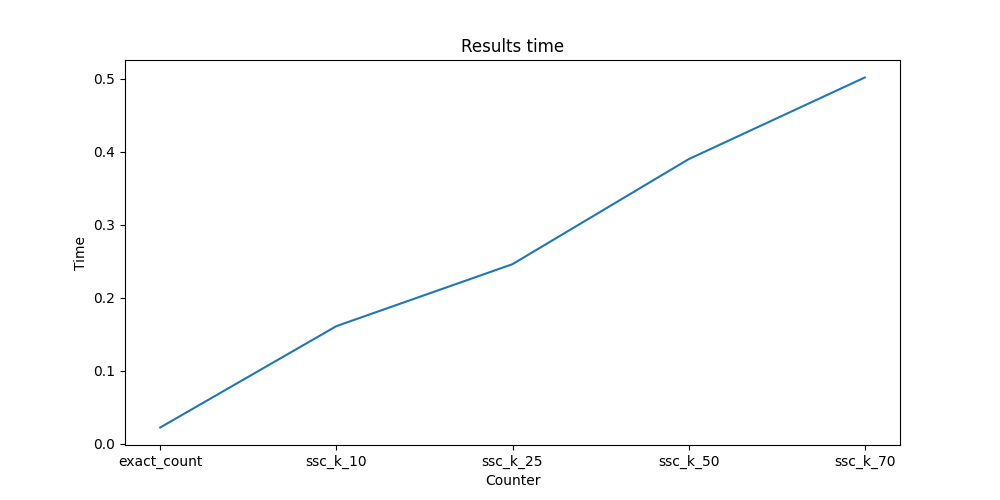

The file beside this chart, header and first rows:
Exact_Count, SSC, K
0.022, 0.161, 10
0.022, 0.246, 25
0.022, 0.39, 50
0.022, 0.502, 70
